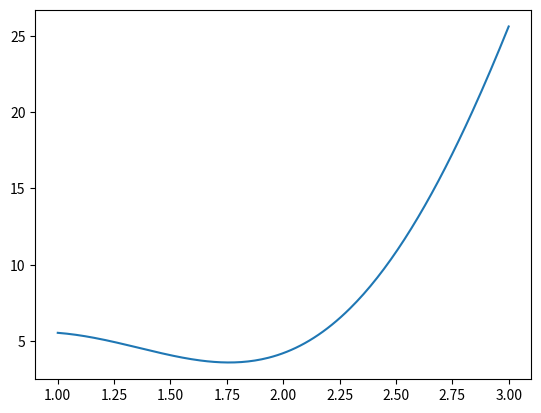

Source code (Python):
import numpy as np
import math
import matplotlib.pyplot as plt


def phi(x):
    '''
        测试函数1
    :param x:
    :return:
    '''
    return x * x - 2 * x + 1


def complicated_func(x):
    '''
        测试函数2
    :param x:
    :return:
    '''
    return x * x * x + 5 * math.sin(2 * x)


def golds_search(phi, a, b, delta, epsilon):
    '''
        黄金分割法，p15
    :param phi: 目标函数
    :param a:   做端点
    :param b:   右端点
    :param delta:   参数
    :param epsilon: 参数
    :return:
    '''
    # 初始参数
    G = np.zeros((1000, 4))
    t = (math.sqrt(5) - 1) / 2
    h = b - a
    phia = phi(a)
    phib = phi(b)
    p = a + (1 - t) * h
    q = a + t * h
    phip = phi(p)
    phiq = phi(q)
    # 记录参数G
    k = 0
    G[k, :] = [a, p, q, b]
    while abs(phip - phiq) > epsilon or h > delta:
        if phip < phiq:
            b = q
            phiq = phip
            q = p
            p = a + (1 - t) * (b - a)
            phip = phi(p)
        else:
            a = p
            phip = phiq
            p = q
            q = a + t * (b - a)
            phiq = phi(q)
        k = k + 1
        h = b - a
        G[k, :] = [a, p, q, b]
        print(k)
    if phip <= phiq:
        min_value = phip
        min_point = p
    else:
        min_value = phiq
        min_point = q
    return min_point, min_value


if __name__ == '__main__':
    x = np.linspace(1, 3, 200)

    # plt.plot(x, phi(x))
    # plt.show()
    # result = golds_search(phi, float(-2), float(2), 0.001, 0.001)

    y = []
    index = 0
    for i in x:
        y.append(complicated_func(x[index]))
        index += 1
    plt.plot(x, y)
    plt.show()
    result = golds_search(complicated_func, float(1), float(3), 0.001, 0.001)
    print(result)
